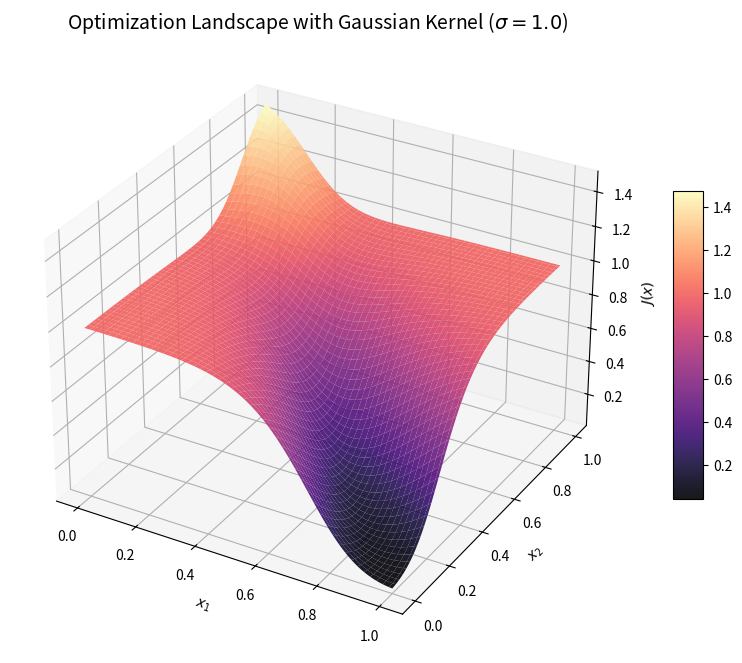

The matplotlib source for this figure:
import numpy as np
import matplotlib.pyplot as plt
from mpl_toolkits.mplot3d import Axes3D

# --- Project Parameters (from Eq. 2 & 3) ---
alpha = 15.0      # Stiffness parameter [cite: 20]
c = 0.5           # Cutoff threshold [cite: 20]
y_target = np.array([1, 0])  # Binary target vector y [cite: 24]

# --- 1. Define Gaussian Kernel Matrix A ---
# For N=2, we simulate a Gaussian blur where the input influences itself 
# more than its neighbor.
# sigma determines the "spread".
sigma = 1.0
weights = np.array([np.exp(-0**2/(2*sigma**2)), np.exp(-1**2/(2*sigma**2))])
weights /= np.sum(weights) # Normalize so rows sum to 1

# A is an NxN convolution matrix [cite: 17]
A = np.array([[weights[0], weights[1]],
              [weights[1], weights[0]]])

# --- Function Definitions ---
def h(z, alpha, c):
    """Sigmoid activation function h(z) [cite: 19]"""
    return 1 / (1 + np.exp(-alpha * (z - c)))

def cost_function(x1, x2, A, y, alpha, c):
    """J(x) = ||y - h(Ax)||^2 [cite: 23]"""
    x = np.array([x1, x2])
    Ax = np.dot(A, x)
    f_theta_x = h(Ax, alpha, c)
    return np.sum((y - f_theta_x)**2)

# --- 2. Create Grid for x1, x2 between 0 and 1 ---
# The input domain is constrained: 0 <= x <= 1 [cite: 22]
N_grid = 100
x1_vals = np.linspace(0, 1, N_grid)
x2_vals = np.linspace(0, 1, N_grid)
X1, X2 = np.meshgrid(x1_vals, x2_vals)

# --- 3. Calculate J(x) for the Grid ---
Z = np.zeros_like(X1)
for i in range(N_grid):
    for j in range(N_grid):
        Z[i, j] = cost_function(X1[i, j], X2[i, j], A, y_target, alpha, c)

# --- 4. 3D Plotting ---
fig = plt.figure(figsize=(12, 8))
ax = fig.add_subplot(111, projection='3d')
surf = ax.plot_surface(X1, X2, Z, cmap='magma', edgecolor='none', alpha=0.9)

ax.set_title(f'Optimization Landscape with Gaussian Kernel ($\sigma={sigma}$)', fontsize=14)
ax.set_xlabel('$x_1$')
ax.set_ylabel('$x_2$')
ax.set_zlabel('$J(x)$')
fig.colorbar(surf, shrink=0.5, aspect=10)

plt.show()
